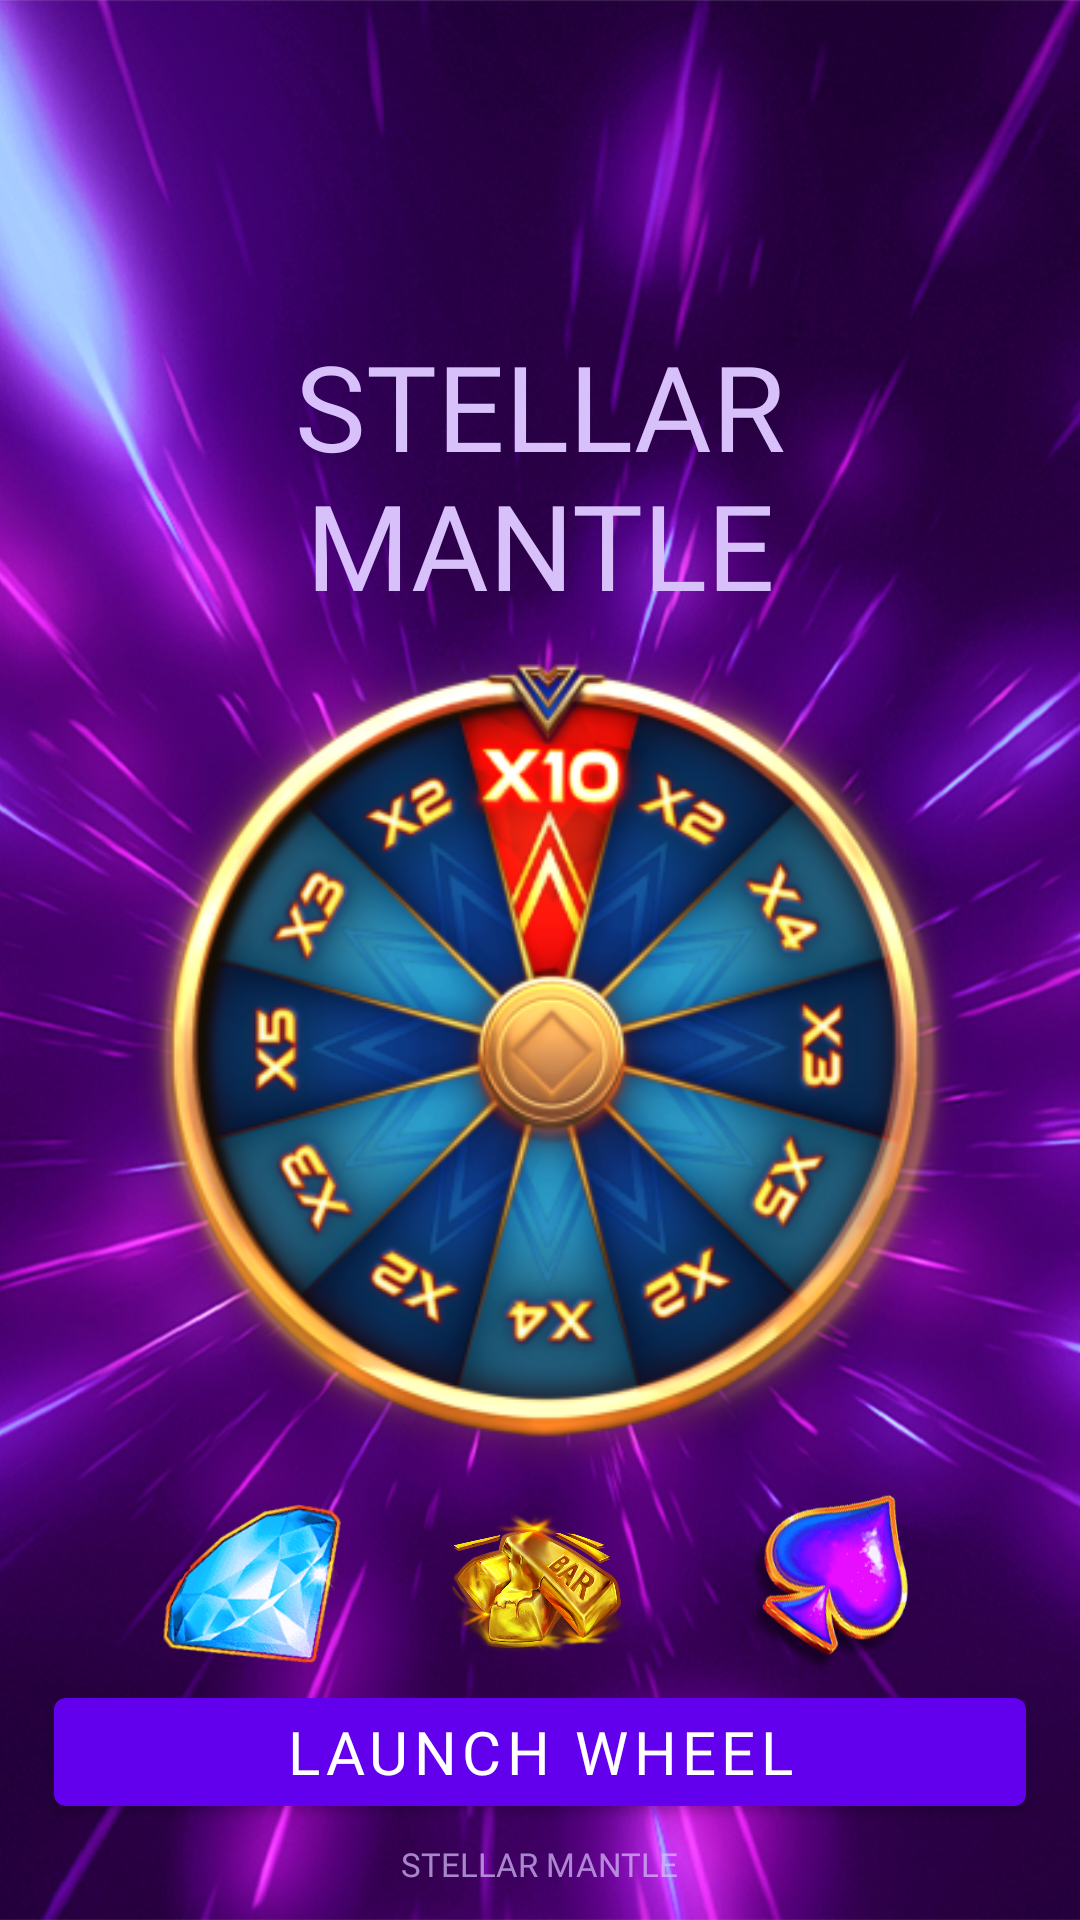

Here is an Android app screen rendered from its layout file. Give the layout XML and the strings, colors and styles it references.
<!-- AndroidManifest.xml: application theme Theme.StellarMantle -->
<!-- res/layout/fragment_blank2.xml -->
<?xml version="1.0" encoding="utf-8"?>
<androidx.constraintlayout.widget.ConstraintLayout xmlns:android="http://schemas.android.com/apk/res/android"
    xmlns:tools="http://schemas.android.com/tools"
    android:layout_width="match_parent"
    xmlns:app="http://schemas.android.com/apk/res-auto"
    android:background="@drawable/baaaaaa"
    android:layout_height="match_parent"
    tools:context=".Blank2Fragment">


    <androidx.constraintlayout.widget.Guideline
        android:id="@+id/guideline_hor_35"
        android:layout_width="wrap_content"
        android:layout_height="wrap_content"
        android:orientation="horizontal"
        app:layout_constraintGuide_percent="0.35" />

    <androidx.constraintlayout.widget.Guideline
        android:id="@+id/guideline_hor_80"
        android:layout_width="wrap_content"
        android:layout_height="wrap_content"
        android:orientation="horizontal"
        app:layout_constraintGuide_percent="0.80" />



    <androidx.constraintlayout.widget.Guideline
        android:id="@+id/guideline_vert_10"
        android:layout_width="wrap_content"
        android:layout_height="wrap_content"
        android:orientation="vertical"
        app:layout_constraintGuide_percent="0.10" />



    <androidx.constraintlayout.widget.Guideline
        android:id="@+id/guideline_vert_05"
        android:layout_width="wrap_content"
        android:layout_height="wrap_content"
        android:orientation="vertical"
        app:layout_constraintGuide_percent="0.05" />



    <androidx.constraintlayout.widget.Guideline
        android:id="@+id/guideline_hor_17"
        android:layout_width="wrap_content"
        android:layout_height="wrap_content"
        android:orientation="horizontal"
        app:layout_constraintGuide_percent="0.17" />



    <androidx.constraintlayout.widget.Guideline
        android:id="@+id/guideline_hor_30"
        android:layout_width="wrap_content"
        android:layout_height="wrap_content"
        android:orientation="horizontal"
        app:layout_constraintGuide_percent="0.30" />



    <androidx.constraintlayout.widget.Guideline
        android:id="@+id/guideline_vert_95"
        android:layout_width="wrap_content"
        android:layout_height="wrap_content"
        android:orientation="vertical"
        app:layout_constraintGuide_percent="0.95" />



    <androidx.constraintlayout.widget.Guideline
        android:id="@+id/guideline_vert_90"
        android:layout_width="wrap_content"
        android:layout_height="wrap_content"
        android:orientation="vertical"
        app:layout_constraintGuide_percent="0.90" />



    <androidx.constraintlayout.widget.Guideline
        android:id="@+id/guideline_vert_25"
        android:layout_width="wrap_content"
        android:layout_height="wrap_content"
        android:orientation="vertical"
        app:layout_constraintGuide_percent="0.25" />

    <androidx.constraintlayout.widget.Guideline
        android:id="@+id/guideline_vert_75"
        android:layout_width="wrap_content"
        android:layout_height="wrap_content"
        android:orientation="vertical"
        app:layout_constraintGuide_percent="0.75" />


    <TextView
        android:id="@+id/tv_dovn_text_raitlist_fragment"
        android:layout_width="wrap_content"
        android:layout_height="wrap_content"
        android:textSize="11sp"
        android:alpha="0.7"
        android:textColor="#D8C1FA"
        android:textAllCaps="true"
        android:layout_marginTop="6dp"
        android:fontFamily="@font/montserrat_black"
        android:text="@string/app_name"
        app:layout_constraintEnd_toEndOf="parent"
        app:layout_constraintStart_toStartOf="parent"
        app:layout_constraintTop_toBottomOf="@id/btn_go_spin" />

    <com.google.android.material.button.MaterialButton
        android:id="@+id/btn_go_spin"
        android:layout_width="0dp"
        android:layout_height="wrap_content"
        android:layout_marginBottom="32dp"
        android:fontFamily="@font/montserrat_black"
        android:text="launch wheel"
        android:textSize="20sp"
        app:layout_constraintBottom_toBottomOf="parent"
        app:layout_constraintEnd_toEndOf="@id/guideline_vert_95"
        app:layout_constraintStart_toStartOf="@id/guideline_vert_05" />


    <androidx.appcompat.widget.AppCompatTextView
        android:id="@+id/tv_title_game_fortune"
        android:fontFamily="@font/montserrat_black"
        android:layout_height="0dp"
        android:textAllCaps="true"
        android:layout_width="0dp"
        android:autoSizeTextType="uniform"
        android:gravity="center"
        android:lines="2"
        android:textColor="#D8C1FA"
        android:maxLines="2"
        android:text="@string/app_name"
        app:layout_constraintBottom_toTopOf="@id/img_wheel_element_main"
        app:layout_constraintEnd_toEndOf="@id/guideline_vert_75"
        app:layout_constraintStart_toStartOf="@id/guideline_vert_25"
        app:layout_constraintTop_toTopOf="@id/guideline_hor_17" />


    <ImageView
        android:id="@+id/img_wheel_element_main"
        android:layout_width="0dp"
        android:layout_height="0dp"
        app:layout_constraintDimensionRatio="1,1"
        android:scaleType="centerInside"
        android:src="@drawable/vheeel"
        app:layout_constraintBottom_toBottomOf="@id/guideline_hor_80"
        app:layout_constraintEnd_toEndOf="@id/guideline_vert_90"
        app:layout_constraintStart_toStartOf="@id/guideline_vert_10"
        app:layout_constraintTop_toTopOf="@id/guideline_hor_30" />

    <ImageView
        android:id="@+id/img_el1"
        android:layout_width="60dp"
        android:layout_height="60dp"
        app:layout_constraintDimensionRatio="1,1"
        android:scaleType="centerInside"
        android:src="@drawable/e2"
        app:layout_constraintEnd_toStartOf="@id/img_el2"
        app:layout_constraintStart_toStartOf="@id/guideline_vert_05"
        app:layout_constraintTop_toBottomOf="@id/img_wheel_element_main"
        app:layout_constraintBottom_toTopOf="@id/btn_go_spin"/>

    <ImageView
        android:id="@+id/img_el2"
        android:layout_width="60dp"
        android:layout_height="60dp"
        app:layout_constraintDimensionRatio="1,1"
        android:scaleType="centerInside"
        android:src="@drawable/e6"
        app:layout_constraintStart_toEndOf="@id/img_el1"
        app:layout_constraintEnd_toStartOf="@id/img_el3"
        app:layout_constraintTop_toBottomOf="@id/img_wheel_element_main"
        app:layout_constraintBottom_toTopOf="@id/btn_go_spin"/>

    <ImageView
        android:id="@+id/img_el3"
        android:layout_width="60dp"
        android:layout_height="60dp"
        app:layout_constraintDimensionRatio="1,1"
        android:scaleType="centerInside"
        android:src="@drawable/e7"
        app:layout_constraintEnd_toEndOf="@id/guideline_vert_95"
        app:layout_constraintStart_toEndOf="@id/img_el2"
        app:layout_constraintTop_toBottomOf="@id/img_wheel_element_main"
        app:layout_constraintBottom_toTopOf="@id/btn_go_spin"/>




</androidx.constraintlayout.widget.ConstraintLayout>
<!-- resources referenced by this layout -->
<resources>
  <!-- drawable baaaaaa: jpg bitmap (drawable, 283547 bytes) -->
  <!-- drawable e2: png bitmap (drawable, 35214 bytes) -->
  <!-- drawable e6: png bitmap (drawable, 278443 bytes) -->
  <!-- drawable e7: png bitmap (drawable, 59604 bytes) -->
  <!-- drawable vheeel: png bitmap (drawable, 171420 bytes) -->
  <string name="app_name">Stellar Mantle</string>
  <style name="Theme.StellarMantle" parent="Theme.MaterialComponents.DayNight.NoActionBar">
          
          <item name="colorPrimary">@color/purple_500</item>
          <item name="colorPrimaryVariant">@color/purple_700</item>
          <item name="colorOnPrimary">@color/white</item>
          
          <item name="colorSecondary">@color/teal_200</item>
          <item name="colorSecondaryVariant">@color/teal_700</item>
          <item name="colorOnSecondary">@color/black</item>
          
          <item name="android:statusBarColor" tools:targetApi="l">@color/black</item>
          
          <item name="android:windowAnimationStyle">@null</item>
          <item name="android:windowDisablePreview">true</item>
  
      </style>
  <!-- not gathered from this repository: default colours our renderer supplied (Android Studio template values) -->
  <color name="purple_500">#FF6200EE</color>
  <color name="purple_700">#FF3700B3</color>
  <color name="teal_200">#FF03DAC5</color>
  <color name="teal_700">#FF018786</color>
  <color name="black">#FF000000</color>
  <color name="white">#FFFFFFFF</color>
</resources>
